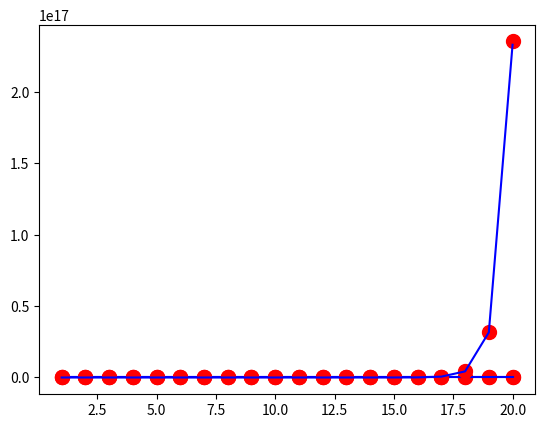

Source code (Python):
import numpy as np
import matplotlib.pyplot as plt

n=20


def f_lin(x):
    return 8*x-7

def f_exp(x):
    return np.exp(2*x)

def f_patr(x):
    return 5*x**2 - 9*x + 4


def regLiniara(X, Y):
    """

    :param X: Vectorul de valori x
    :param Y: Vectorul de valori random y
    :return: a si b astfel incat y = ax + b sa fie cat mai apropiata de a cuprinde penctele (xi, yi)
    """
    A = np.zeros((2, 2))
    w = np.zeros((2, 1))
    for i in range(n):
        A[0][0] += X[i]**2
        A[0][1] += X[i]
        A[1][0] += X[i]
        w[0][0] += X[i]*Y[i]
        w[1][0] += Y[i]
    A[1][1] = n
    sol = gaussPp(A, w, 10**-16)
    a = sol[0][0]
    b = sol[1][0]
    return a, b


def regPol(X, Y):
    """

    :param X: Vectorul de valori x
    :param Y: Vectorul de valori random y
    :return: a, b si c astfel incat y = ax^2 + bx + c sa fie cat mai apropiata de a cuprinde penctele (xi, yi)
    """
    A = np.zeros((3,3))
    w = np.zeros((3, 1))
    for i in range(n):
        A[0][0] += X[i]**4
        A[0][1] += X[i]**3
        A[0][2] += X[i]**2
        A[1][0] += X[i] ** 3
        A[1][1] += X[i] ** 2
        A[1][2] += X[i]
        A[2][0] += X[i] ** 2
        A[2][1] += X[i]
        w[0][0] += Y[i] * X[i]**2
        w[1][0] += Y[i] * X[i]
        w[2][0] += Y[i]
    A[2][2] = n
    sol = gaussPp(A, w, 10**-16)
    a = sol[0][0]
    b = sol[1][0]
    c = sol[2][0]
    return a, b, c


def regExp(X, Y):
    """

    :param X: Vectorul de valori x
    :param Y: Vectorul de valori random y
    :return: a si b astfel incat y = b*e^(ax) sa fie cat mai apropiata de a cuprinde penctele (xi, yi)
    """
    A = np.zeros((2,2))
    w = np.zeros((2,1))
    for i in range(n):
        A[0][0] += X[i]**2
        A[0][1] += X[i]
        A[1][0] += X[i]
        w[0][0] += np.log(Y[i])*X[i]
        w[1][0] += np.log(Y[i])
    A[1][1] = n
    sol = gaussPp(A, w, 10**-16)
    a = sol[0][0]
    b_prim = sol[1][0]
    b = np.exp(b_prim)
    return a, b


def metSubsDesc(A, b, tol):
    """
    param A: matrice patratica, superior triunghiulara, cu toate elem pe diag principala nenule
    param b: vectorul term liberi
    param tol: val numerica ft mica in rap cu care vom compara numerele apropiate de 0
    return: sol sistem
    """

    m, n = np.shape(A)
    if m != n:
        print("Matricea nu este patratica. Introduceti o alta matrice.")
        x = None
        return x

    # Verificam daca matricea este superior triunghiulara
    for i in range(m):
        for j in range(i):
            if abs(A[i][j]) > tol:
                print("Matricea nu este superior triunghiulara")
                x = None
                return x

    # Verificam daca elementele de pe diagonala principala sunt nule (sist comp det)
    for i in range(n):
        if A[i][i] == 0:
            print("Sistemul nu este compatibil determinat")
            x = None
            return x
    x = np.zeros((n, 1))
    x[n - 1] = 1 / A[n - 1][n - 1] * b[n - 1]
    k = n - 2
    while k >= 0:
        sum = 0
        for i in range(k + 1, n):
            sum += A[k][i] * x[i]
        x[k] = 1 / A[k][k] * (b[k] - sum)
        k = k - 1
    return x



def gaussPp(A, b, tol):
    """
    param A: matricea asoc sistemului, patratica
    param b: vectorul term liberi
    param tol: val cu care comparam nr nenule
    return x: solutia sistemului, numarul de interschimbari de linii si lista de pivoti
    """
    m, n = np.shape(A)
    if m != n:
        print("Matricea nu este patratica. Introduceti o alta matrice.")
        x = None
        return x

    A_extins = np.concatenate((A, b), axis=1)  # axis=0 l-ar pune pe b o noua linie, 1 il pune drept coloana
    for k in range(n - 1):
        max = A_extins[k][k]
        p = k
        for j in range(k + 1, n):
            if abs(A_extins[j][k]) > abs(max):
                max = A_extins[j][k]
                p = j
        if abs(max) <= tol:
            print("Sistemul nu admite solutie unica")
            x = None
            return x

        if (p != k):
            A_extins[[p, k]] = A_extins[[k, p]]  # swap linia p cu linia k
        for j in range(k + 1, n):
            A_extins[j] = A_extins[j] - (A_extins[j][k] / A_extins[k][k]) * A_extins[k]

    if abs(A_extins[n - 1][n - 1]) <= tol:
        print("Sistemul nu admite solutie unica")
        x = None
        return x

    x = metSubsDesc(A_extins[:, 0:n], A_extins[:, n], tol)
    return x


X = np.linspace(1, n, n)

Y = np.random.rand(n)

Y1 = f_lin(X) + Y


print("Valorile random obtinute: "+str(Y))
a, b = regLiniara(X, Y1)
p1 = a*X[0] + b
p2 = a*X[n-1] + b


plt.plot(X, Y1, 'o', color='red', markersize=10)
plt.plot([X[0], X[n-1]], [p1, p2], '-', color='blue')
plt.show()

Y2 = f_patr(X) + Y
a, b, c = regPol(X, Y2)

Y_aux = []
for i in range(n):
    Y_aux.append(a*X[i]**2+b*X[i]+c)
plt.plot(X, Y2, 'o', color='red', markersize=10)
plt.plot(X, Y_aux, '-', color='blue')
plt.show()

Y3 = f_exp(X) + Y
a, b = regExp(X, Y3)

Y_aux = []
for i in range(n):
    Y_aux.append(b*np.exp(a*X[i]))

plt.plot(X, Y3, 'o', color='red', markersize=10)
plt.plot(X, Y_aux, '-', color='blue')
plt.show()